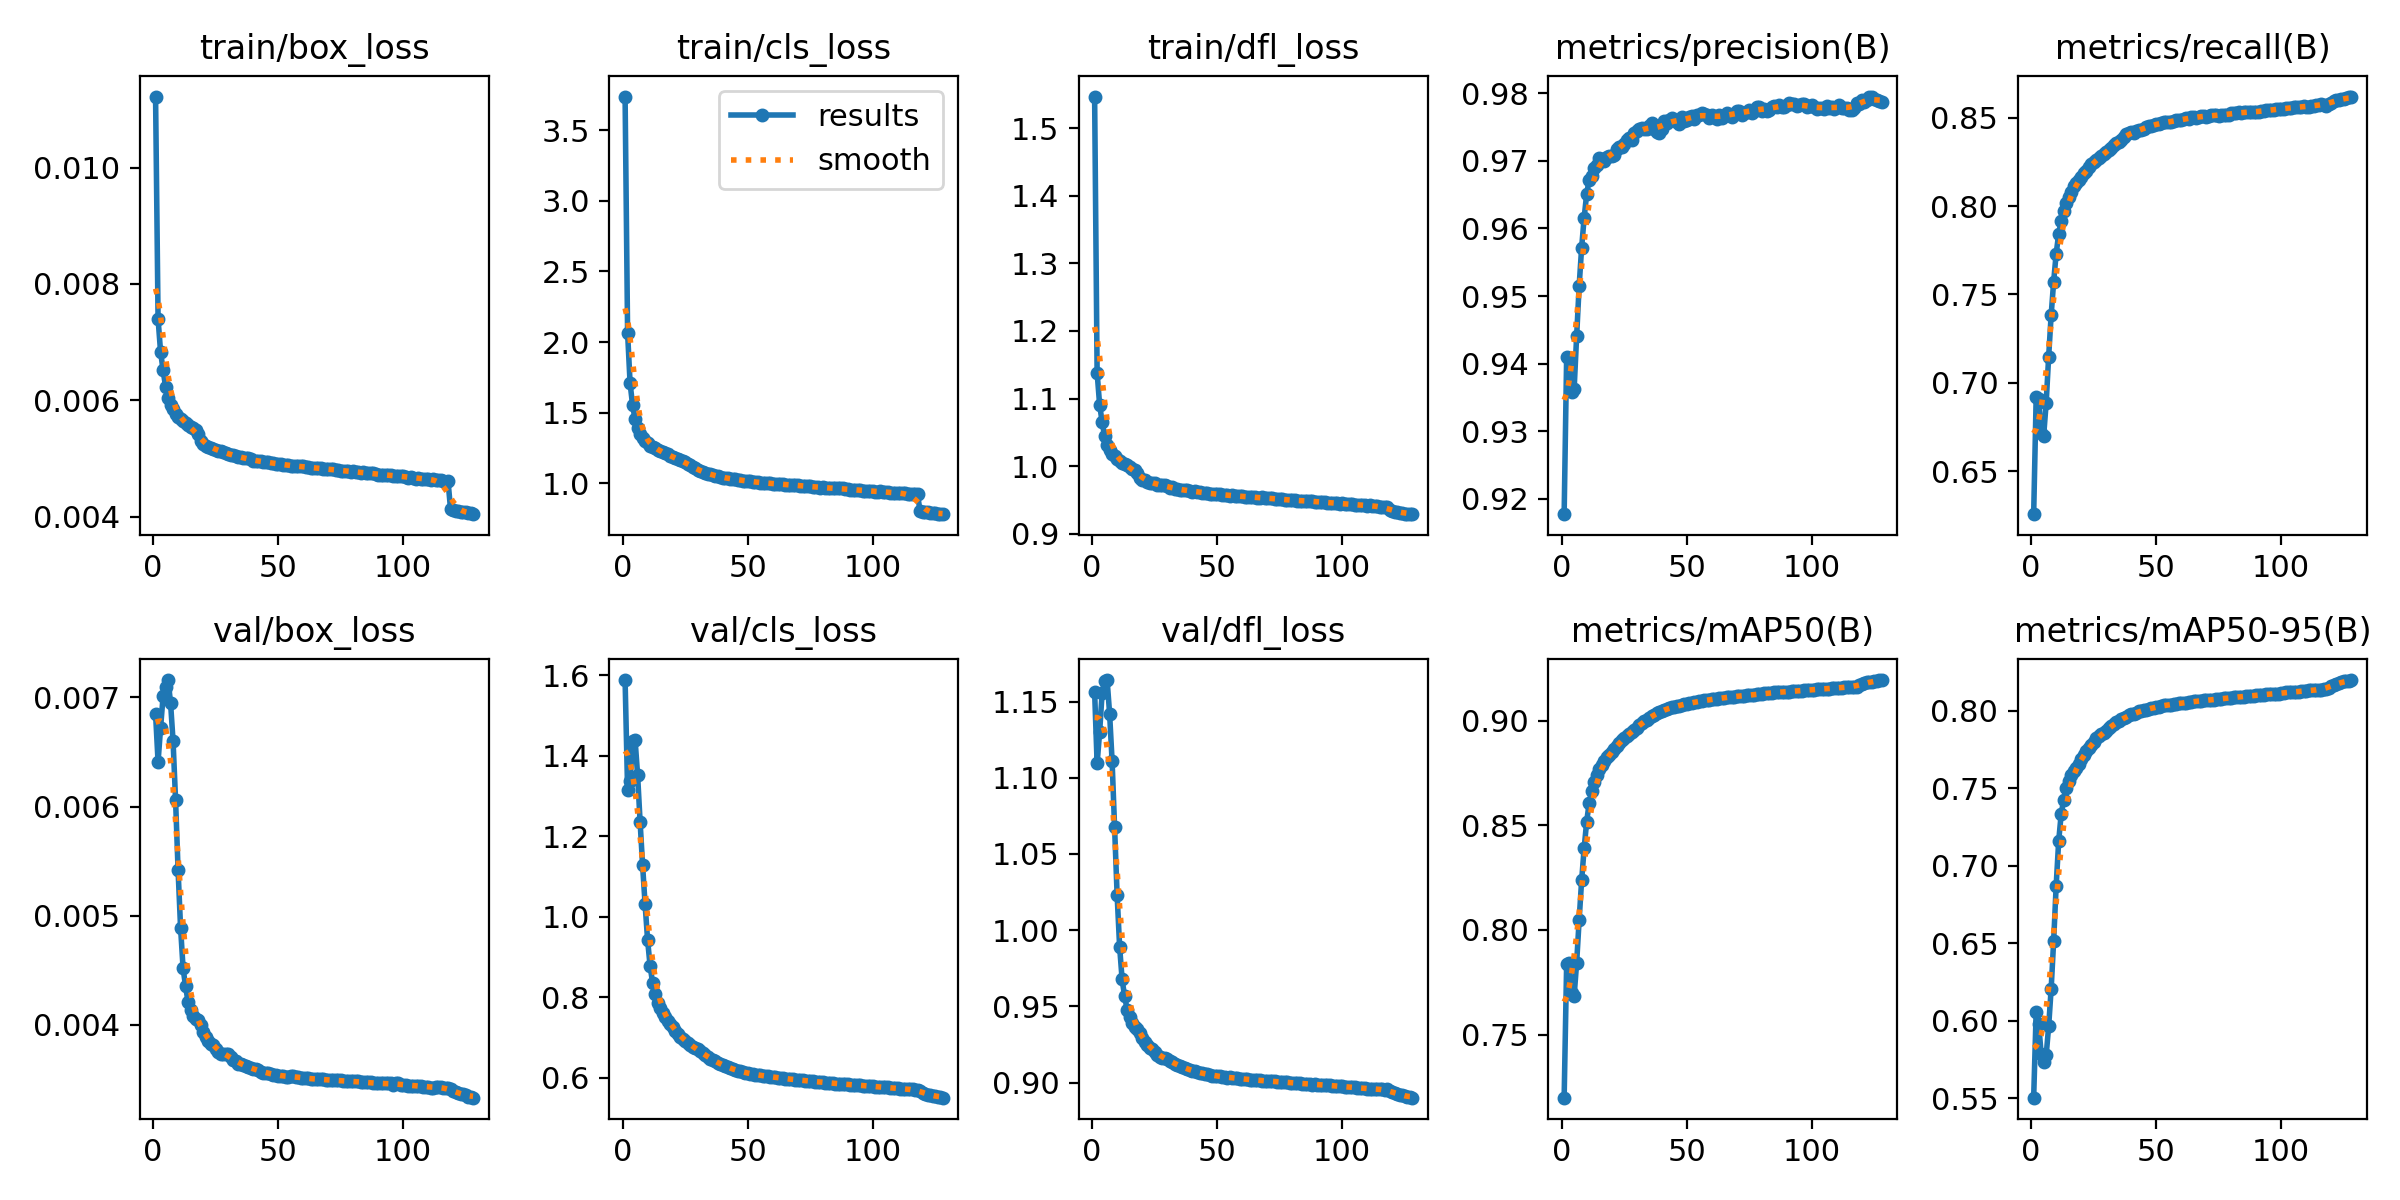

The table this chart was drawn from, first rows:
epoch, train/box_loss, train/cls_loss, train/dfl_loss, metrics/precision(B), metrics/recall(B), metrics/mAP50(B), metrics/mAP50-95(B), val/box_loss, val/cls_loss, val/dfl_loss, lr/pg0, lr/pg1, lr/pg2
1, 0.01122, 3.737, 1.546, 0.9177, 0.6258, 0.7198, 0.5505, 0.00685, 1.588, 1.156, 0.003333, 0.003333, 0.003333
2, 0.0074, 2.066, 1.138, 0.9409, 0.6918, 0.7836, 0.6058, 0.00641, 1.315, 1.109, 0.006625, 0.006625, 0.006625
3, 0.00683, 1.708, 1.091, 0.9408, 0.6908, 0.7843, 0.598, 0.00672, 1.337, 1.13, 0.009875, 0.009875, 0.009875
4, 0.00652, 1.554, 1.065, 0.9358, 0.6714, 0.7698, 0.5787, 0.00701, 1.436, 1.155, 0.009813, 0.009813, 0.009813
5, 0.00623, 1.453, 1.044, 0.9362, 0.6702, 0.7686, 0.5734, 0.0071, 1.439, 1.164, 0.009813, 0.009813, 0.009813
6, 0.00603, 1.391, 1.032, 0.9441, 0.6887, 0.7843, 0.5778, 0.00716, 1.352, 1.164, 0.00975, 0.00975, 0.00975
7, 0.00592, 1.351, 1.024, 0.9515, 0.7149, 0.8048, 0.5965, 0.00695, 1.236, 1.142, 0.009687, 0.009687, 0.009687
8, 0.00584, 1.323, 1.018, 0.9572, 0.7385, 0.8238, 0.6208, 0.0066, 1.128, 1.111, 0.009625, 0.009625, 0.009625
9, 0.00577, 1.302, 1.015, 0.9616, 0.7573, 0.839, 0.6517, 0.00606, 1.031, 1.068, 0.009562, 0.009562, 0.009562
10, 0.00571, 1.286, 1.01, 0.9651, 0.7731, 0.8517, 0.6871, 0.00542, 0.942, 1.023, 0.0095, 0.0095, 0.0095
11, 0.00567, 1.268, 1.008, 0.9672, 0.7841, 0.8606, 0.7158, 0.00489, 0.8774, 0.9893, 0.009437, 0.009437, 0.009437
12, 0.00564, 1.259, 1.005, 0.9678, 0.7916, 0.8662, 0.7332, 0.00452, 0.8356, 0.9677, 0.009375, 0.009375, 0.009375
13, 0.00561, 1.248, 1.003, 0.9689, 0.7973, 0.8706, 0.7426, 0.00435, 0.8079, 0.9567, 0.009312, 0.009312, 0.009312
14, 0.00557, 1.237, 1.001, 0.9694, 0.8019, 0.874, 0.7501, 0.00421, 0.7858, 0.948, 0.00925, 0.00925, 0.00925
15, 0.00554, 1.227, 0.9983, 0.9704, 0.8049, 0.8767, 0.7546, 0.00413, 0.7717, 0.9432, 0.009187, 0.009187, 0.009187
16, 0.00552, 1.222, 0.9961, 0.9702, 0.8082, 0.8789, 0.7584, 0.00408, 0.7594, 0.9394, 0.009125, 0.009125, 0.009125
17, 0.00549, 1.216, 0.995, 0.97, 0.8111, 0.8808, 0.7611, 0.00405, 0.7495, 0.9368, 0.009062, 0.009062, 0.009062
18, 0.00542, 1.206, 0.9907, 0.9706, 0.8129, 0.8824, 0.7629, 0.00404, 0.741, 0.9353, 0.009, 0.009, 0.009
19, 0.00529, 1.194, 0.9833, 0.9708, 0.8146, 0.8839, 0.7656, 0.004, 0.7331, 0.9327, 0.008937, 0.008937, 0.008937
20, 0.00525, 1.184, 0.9802, 0.9708, 0.8163, 0.8852, 0.7689, 0.00393, 0.7245, 0.9294, 0.008875, 0.008875, 0.008875
21, 0.00522, 1.18, 0.98, 0.9709, 0.8185, 0.8866, 0.7716, 0.00389, 0.7164, 0.9268, 0.008812, 0.008812, 0.008812
22, 0.0052, 1.173, 0.9771, 0.9717, 0.82, 0.8881, 0.7741, 0.00385, 0.7089, 0.9245, 0.00875, 0.00875, 0.00875
23, 0.00518, 1.166, 0.9755, 0.972, 0.8218, 0.8895, 0.7762, 0.00382, 0.7019, 0.9229, 0.008688, 0.008688, 0.008688
24, 0.00516, 1.161, 0.975, 0.972, 0.8236, 0.8908, 0.778, 0.00381, 0.6964, 0.9218, 0.008625, 0.008625, 0.008625
25, 0.00515, 1.154, 0.9747, 0.9725, 0.8249, 0.8919, 0.7801, 0.00378, 0.6906, 0.92, 0.008563, 0.008563, 0.008563
26, 0.00513, 1.139, 0.9724, 0.9731, 0.826, 0.893, 0.7822, 0.00375, 0.6851, 0.9183, 0.0085, 0.0085, 0.0085
27, 0.00513, 1.129, 0.9722, 0.9733, 0.8269, 0.8938, 0.7837, 0.00373, 0.6807, 0.9171, 0.008438, 0.008438, 0.008438
28, 0.00511, 1.114, 0.9715, 0.973, 0.8286, 0.8946, 0.785, 0.00373, 0.6769, 0.9163, 0.008375, 0.008375, 0.008375
29, 0.0051, 1.106, 0.9716, 0.9741, 0.8292, 0.8957, 0.7857, 0.00373, 0.6741, 0.9162, 0.008313, 0.008313, 0.008313
30, 0.00508, 1.096, 0.9705, 0.9745, 0.8306, 0.8968, 0.7867, 0.00373, 0.6701, 0.9157, 0.00825, 0.00825, 0.00825
31, 0.00506, 1.087, 0.9682, 0.9748, 0.8317, 0.8979, 0.7887, 0.0037, 0.665, 0.9143, 0.008188, 0.008188, 0.008188
32, 0.00505, 1.084, 0.969, 0.9748, 0.8329, 0.8989, 0.7901, 0.00368, 0.66, 0.9133, 0.008125, 0.008125, 0.008125
33, 0.00504, 1.074, 0.9661, 0.9748, 0.8343, 0.8997, 0.7912, 0.00367, 0.6554, 0.9125, 0.008063, 0.008063, 0.008063
34, 0.00502, 1.067, 0.9667, 0.9747, 0.8355, 0.9006, 0.7927, 0.00364, 0.6507, 0.9113, 0.008, 0.008, 0.008
35, 0.00502, 1.065, 0.9654, 0.9751, 0.8364, 0.9013, 0.7935, 0.00364, 0.647, 0.9108, 0.007938, 0.007938, 0.007938
36, 0.00501, 1.059, 0.9644, 0.9756, 0.8371, 0.9021, 0.7943, 0.00363, 0.6438, 0.9104, 0.007875, 0.007875, 0.007875
37, 0.005, 1.056, 0.9649, 0.9747, 0.8392, 0.903, 0.7952, 0.00362, 0.6401, 0.9097, 0.007812, 0.007812, 0.007812
38, 0.005, 1.052, 0.9649, 0.9743, 0.8405, 0.9038, 0.7962, 0.00361, 0.6367, 0.909, 0.00775, 0.00775, 0.00775
39, 0.00498, 1.047, 0.9634, 0.9742, 0.8413, 0.9044, 0.7972, 0.0036, 0.6336, 0.9081, 0.007687, 0.007687, 0.007687
40, 0.00496, 1.039, 0.9626, 0.9747, 0.8417, 0.9049, 0.7977, 0.00359, 0.6311, 0.9078, 0.007625, 0.007625, 0.007625
41, 0.00496, 1.04, 0.9627, 0.9759, 0.8414, 0.9053, 0.7981, 0.00359, 0.6283, 0.9074, 0.007562, 0.007562, 0.007562
42, 0.00495, 1.037, 0.9625, 0.9755, 0.8426, 0.9057, 0.7988, 0.00358, 0.625, 0.9069, 0.0075, 0.0075, 0.0075
43, 0.00495, 1.033, 0.9621, 0.976, 0.8427, 0.9061, 0.7995, 0.00357, 0.6224, 0.9064, 0.007437, 0.007437, 0.007437
44, 0.00494, 1.031, 0.9609, 0.9763, 0.8431, 0.9064, 0.7998, 0.00356, 0.6202, 0.9061, 0.007375, 0.007375, 0.007375
45, 0.00493, 1.029, 0.9605, 0.976, 0.8436, 0.9067, 0.8003, 0.00356, 0.6186, 0.9058, 0.007313, 0.007313, 0.007313
46, 0.00494, 1.028, 0.9607, 0.9757, 0.8445, 0.907, 0.8005, 0.00356, 0.6169, 0.9057, 0.00725, 0.00725, 0.00725
47, 0.00492, 1.026, 0.9595, 0.9754, 0.8454, 0.9073, 0.8012, 0.00355, 0.615, 0.9051, 0.007188, 0.007188, 0.007188
48, 0.00492, 1.02, 0.9597, 0.9765, 0.8452, 0.9076, 0.8018, 0.00354, 0.6132, 0.9047, 0.007125, 0.007125, 0.007125
49, 0.00491, 1.019, 0.9585, 0.9759, 0.8461, 0.908, 0.802, 0.00354, 0.6123, 0.9047, 0.007063, 0.007063, 0.007063
50, 0.0049, 1.015, 0.9583, 0.976, 0.8465, 0.9082, 0.8023, 0.00353, 0.611, 0.9043, 0.007, 0.007, 0.007
51, 0.0049, 1.015, 0.9583, 0.9765, 0.8465, 0.9084, 0.8026, 0.00353, 0.6095, 0.9041, 0.006938, 0.006938, 0.006938
52, 0.00489, 1.012, 0.9581, 0.9766, 0.8468, 0.9087, 0.8031, 0.00353, 0.6085, 0.9039, 0.006875, 0.006875, 0.006875
53, 0.00489, 1.012, 0.9581, 0.9762, 0.8473, 0.9088, 0.8035, 0.00352, 0.607, 0.9034, 0.006812, 0.006812, 0.006812
54, 0.00489, 1.01, 0.9577, 0.9768, 0.8474, 0.909, 0.8037, 0.00352, 0.606, 0.9033, 0.00675, 0.00675, 0.00675
55, 0.00487, 1.004, 0.9556, 0.9768, 0.8475, 0.9093, 0.8038, 0.00353, 0.6052, 0.9035, 0.006687, 0.006687, 0.006687
56, 0.00487, 1.006, 0.9569, 0.9771, 0.8474, 0.9095, 0.8039, 0.00353, 0.6049, 0.9034, 0.006625, 0.006625, 0.006625
57, 0.00486, 1.002, 0.9559, 0.9769, 0.848, 0.9097, 0.8042, 0.00352, 0.6039, 0.9031, 0.006562, 0.006562, 0.006562
58, 0.00486, 1.002, 0.9558, 0.9767, 0.8484, 0.9099, 0.8044, 0.00352, 0.6028, 0.9029, 0.0065, 0.0065, 0.0065
59, 0.00486, 1.002, 0.956, 0.9763, 0.8488, 0.9101, 0.8047, 0.00351, 0.6022, 0.9026, 0.006437, 0.006437, 0.006437
60, 0.00486, 0.9994, 0.9556, 0.9768, 0.8487, 0.9102, 0.8049, 0.00351, 0.6011, 0.9024, 0.006375, 0.006375, 0.006375
... 68 more rows
